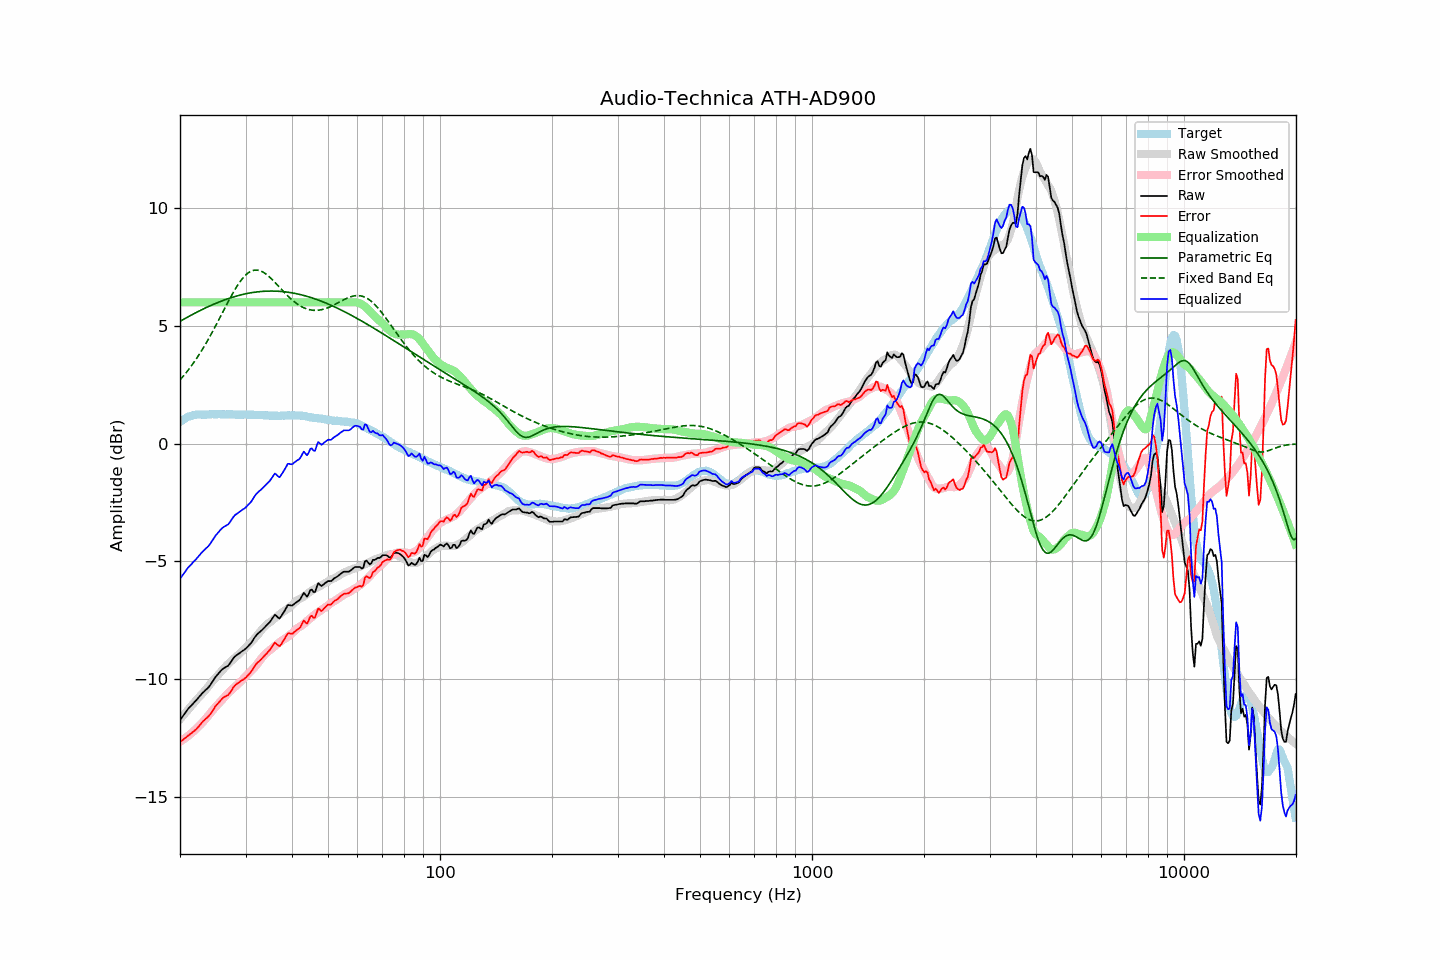

The data file committed next to this chart (first rows):
frequency, raw, error, smoothed, error_smoothed, equalization, parametric_eq, fixed_band_eq, equalized_raw, equalized_smoothed, target
20.00, -11.75, -12.67, -11.71, -12.66, 6.00, 5.19, 2.70, -5.75, -5.71, 0.92
20.20, -11.65, -12.62, -11.63, -12.62, 6.00, 5.23, 2.78, -5.65, -5.63, 0.97
20.40, -11.56, -12.58, -11.55, -12.57, 6.00, 5.27, 2.86, -5.56, -5.55, 1.02
20.61, -11.46, -12.51, -11.47, -12.52, 6.00, 5.31, 2.94, -5.46, -5.47, 1.05
20.81, -11.37, -12.47, -11.39, -12.47, 6.00, 5.34, 3.02, -5.37, -5.39, 1.10
21.02, -11.27, -12.41, -11.31, -12.42, 6.00, 5.38, 3.11, -5.27, -5.31, 1.14
21.23, -11.20, -12.36, -11.23, -12.36, 6.00, 5.42, 3.20, -5.20, -5.23, 1.16
21.44, -11.13, -12.31, -11.15, -12.31, 6.00, 5.46, 3.29, -5.13, -5.15, 1.18
21.66, -11.05, -12.25, -11.07, -12.25, 6.00, 5.49, 3.39, -5.05, -5.07, 1.20
21.87, -10.98, -12.19, -10.99, -12.19, 6.00, 5.53, 3.48, -4.98, -4.99, 1.21
22.09, -10.91, -12.14, -10.91, -12.12, 6.00, 5.56, 3.58, -4.91, -4.91, 1.23
22.31, -10.83, -12.07, -10.83, -12.06, 6.00, 5.60, 3.68, -4.83, -4.83, 1.24
22.54, -10.75, -11.99, -10.76, -11.99, 6.00, 5.63, 3.79, -4.75, -4.76, 1.24
22.76, -10.67, -11.91, -10.68, -11.92, 6.00, 5.67, 3.90, -4.67, -4.68, 1.24
22.99, -10.59, -11.82, -10.61, -11.85, 6.00, 5.70, 4.01, -4.59, -4.61, 1.23
23.22, -10.53, -11.76, -10.53, -11.77, 6.00, 5.73, 4.12, -4.53, -4.53, 1.22
23.45, -10.46, -11.68, -10.45, -11.69, 6.00, 5.77, 4.24, -4.46, -4.45, 1.22
23.69, -10.40, -11.64, -10.37, -11.61, 6.00, 5.80, 4.35, -4.40, -4.37, 1.23
23.92, -10.33, -11.56, -10.28, -11.52, 6.00, 5.83, 4.47, -4.33, -4.28, 1.23
24.16, -10.24, -11.48, -10.20, -11.44, 6.00, 5.86, 4.60, -4.24, -4.20, 1.24
24.40, -10.13, -11.38, -10.11, -11.35, 6.00, 5.89, 4.72, -4.13, -4.11, 1.25
24.65, -10.03, -11.27, -10.03, -11.27, 6.00, 5.92, 4.85, -4.03, -4.03, 1.24
24.89, -9.92, -11.16, -9.96, -11.20, 6.00, 5.95, 4.98, -3.92, -3.96, 1.24
25.14, -9.84, -11.08, -9.88, -11.12, 6.00, 5.98, 5.11, -3.84, -3.88, 1.24
25.39, -9.76, -11.01, -9.80, -11.05, 6.00, 6.00, 5.24, -3.76, -3.80, 1.25
25.65, -9.68, -10.93, -9.72, -10.97, 6.00, 6.03, 5.37, -3.68, -3.72, 1.25
25.91, -9.61, -10.85, -9.64, -10.89, 6.00, 6.06, 5.50, -3.61, -3.64, 1.24
26.16, -9.55, -10.79, -9.57, -10.81, 6.00, 6.08, 5.64, -3.55, -3.57, 1.24
26.43, -9.51, -10.75, -9.49, -10.74, 6.00, 6.11, 5.77, -3.51, -3.49, 1.24
26.69, -9.47, -10.71, -9.42, -10.66, 6.00, 6.13, 5.90, -3.47, -3.42, 1.24
26.96, -9.43, -10.68, -9.35, -10.59, 6.00, 6.16, 6.03, -3.43, -3.35, 1.25
27.23, -9.34, -10.59, -9.29, -10.53, 6.00, 6.18, 6.16, -3.34, -3.29, 1.25
27.50, -9.24, -10.49, -9.23, -10.47, 6.00, 6.20, 6.28, -3.24, -3.23, 1.25
27.77, -9.14, -10.37, -9.17, -10.40, 6.00, 6.22, 6.40, -3.14, -3.17, 1.24
28.05, -9.05, -10.28, -9.11, -10.34, 6.00, 6.24, 6.52, -3.05, -3.11, 1.23
28.33, -9.00, -10.22, -9.05, -10.28, 6.00, 6.26, 6.63, -3.00, -3.05, 1.22
28.62, -8.95, -10.17, -8.99, -10.22, 6.00, 6.28, 6.74, -2.95, -2.99, 1.22
28.90, -8.90, -10.13, -8.93, -10.16, 6.00, 6.30, 6.84, -2.90, -2.93, 1.23
29.19, -8.85, -10.07, -8.86, -10.09, 6.00, 6.32, 6.94, -2.85, -2.86, 1.22
29.48, -8.80, -10.04, -8.79, -10.02, 6.00, 6.33, 7.02, -2.80, -2.79, 1.24
29.78, -8.76, -9.99, -8.72, -9.95, 6.00, 6.35, 7.10, -2.76, -2.72, 1.23
30.08, -8.70, -9.94, -8.66, -9.88, 6.00, 6.36, 7.17, -2.70, -2.66, 1.24
30.38, -8.63, -9.86, -8.59, -9.82, 6.00, 6.38, 7.23, -2.63, -2.59, 1.23
30.68, -8.56, -9.79, -8.52, -9.75, 6.00, 6.39, 7.27, -2.56, -2.52, 1.23
30.99, -8.49, -9.72, -8.45, -9.68, 6.00, 6.40, 7.31, -2.49, -2.45, 1.22
31.30, -8.39, -9.62, -8.38, -9.60, 6.00, 6.41, 7.34, -2.39, -2.38, 1.22
31.61, -8.28, -9.50, -8.31, -9.53, 6.00, 6.42, 7.36, -2.28, -2.31, 1.22
31.93, -8.18, -9.40, -8.23, -9.45, 6.00, 6.43, 7.37, -2.18, -2.23, 1.22
32.24, -8.10, -9.31, -8.15, -9.37, 6.00, 6.44, 7.37, -2.10, -2.15, 1.21
32.57, -8.04, -9.26, -8.07, -9.28, 6.00, 6.45, 7.35, -2.04, -2.07, 1.22
32.89, -7.98, -9.20, -7.98, -9.19, 6.00, 6.46, 7.33, -1.98, -1.98, 1.22
33.22, -7.92, -9.13, -7.89, -9.10, 6.00, 6.46, 7.30, -1.92, -1.89, 1.21
33.55, -7.85, -9.05, -7.81, -9.01, 6.00, 6.47, 7.27, -1.85, -1.81, 1.20
33.89, -7.78, -8.97, -7.75, -8.94, 6.00, 6.47, 7.22, -1.78, -1.75, 1.19
34.23, -7.71, -8.91, -7.69, -8.88, 6.00, 6.47, 7.17, -1.71, -1.69, 1.20
34.57, -7.64, -8.83, -7.63, -8.82, 6.00, 6.48, 7.12, -1.64, -1.63, 1.19
34.92, -7.57, -8.76, -7.59, -8.77, 6.00, 6.48, 7.05, -1.57, -1.59, 1.19
35.27, -7.47, -8.66, -7.53, -8.72, 6.00, 6.48, 6.99, -1.47, -1.53, 1.18
35.62, -7.37, -8.55, -7.48, -8.66, 6.00, 6.48, 6.92, -1.37, -1.48, 1.18
35.97, -7.27, -8.45, -7.42, -8.60, 6.00, 6.48, 6.85, -1.27, -1.42, 1.18
... 635 more rows
